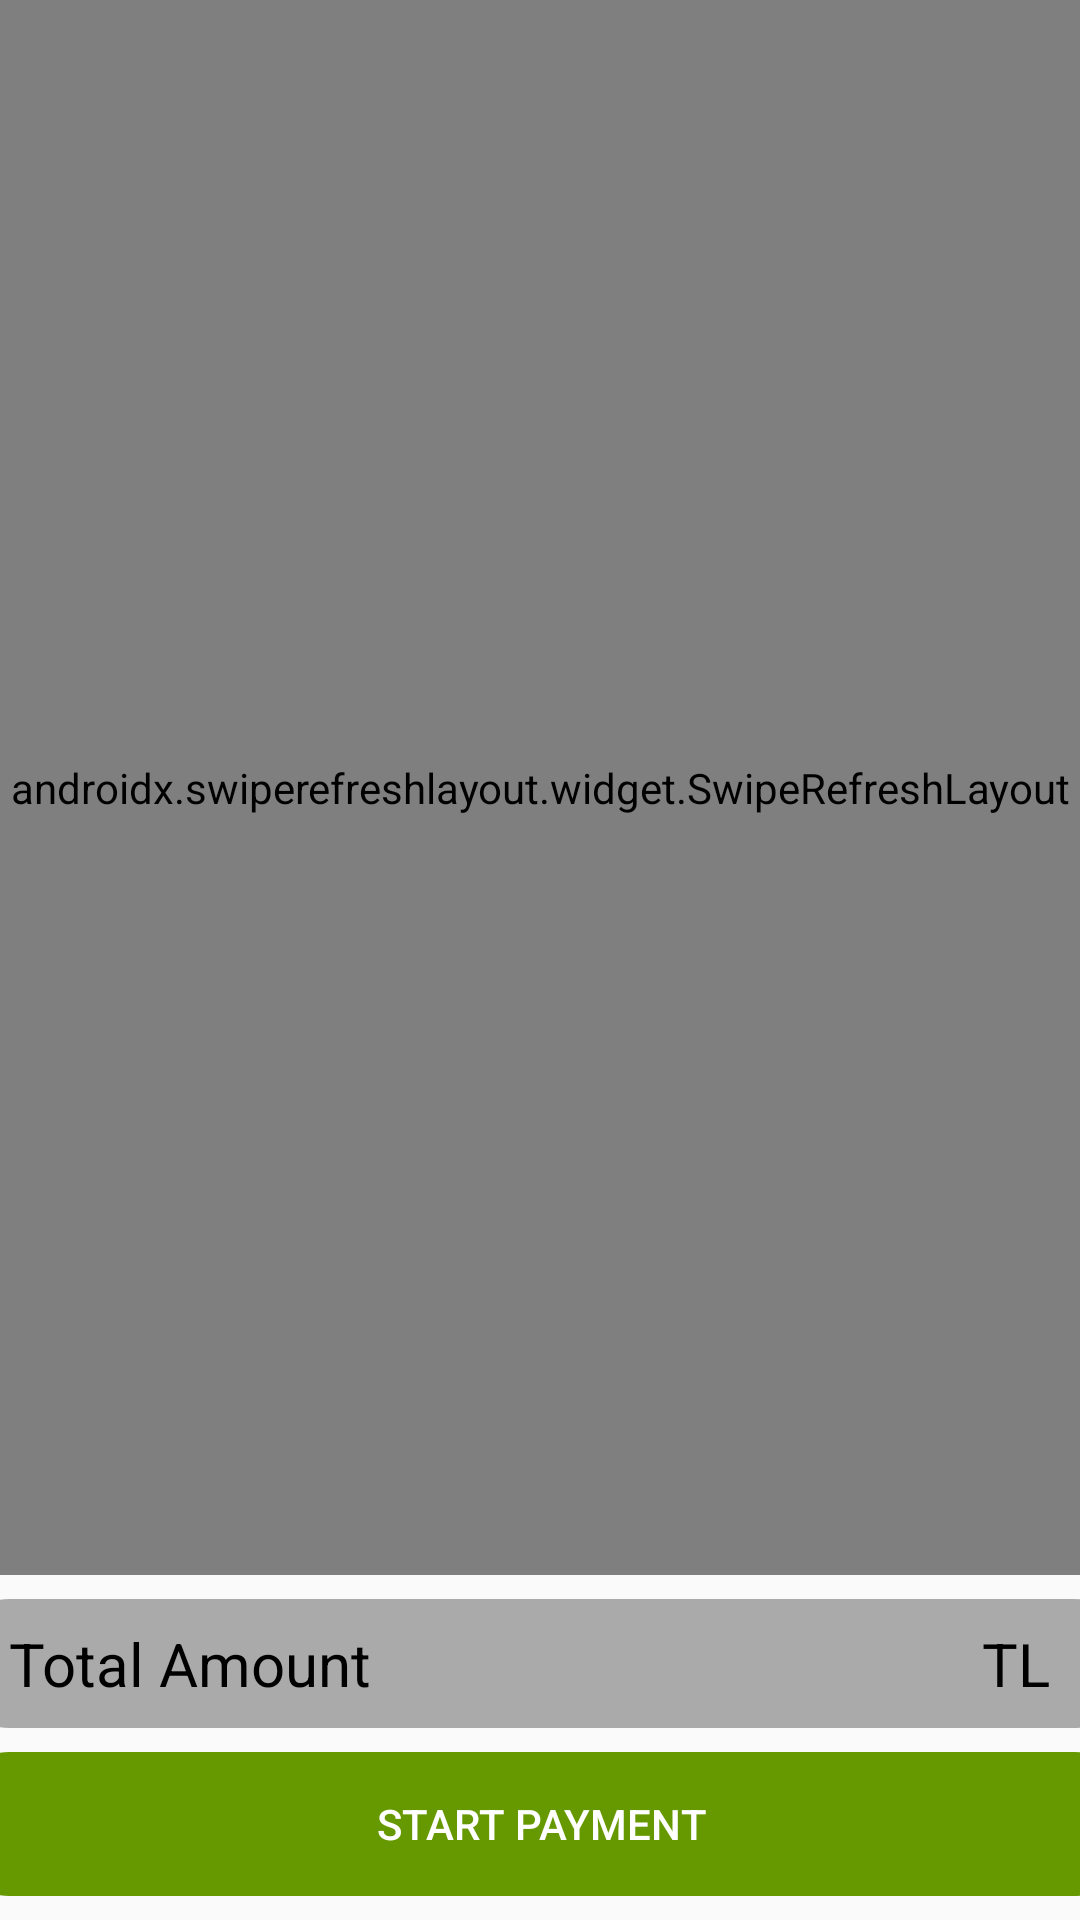

Layout XML and referenced resources for this Android screen:
<!-- AndroidManifest.xml: application theme AppTheme -->
<!-- res/layout/activity_waiter_table.xml -->
<?xml version="1.0" encoding="utf-8"?>
<androidx.constraintlayout.widget.ConstraintLayout
        xmlns:android="http://schemas.android.com/apk/res/android"
        xmlns:tools="http://schemas.android.com/tools"
        xmlns:app="http://schemas.android.com/apk/res-auto"
        android:layout_width="match_parent"
        android:layout_height="match_parent"
        tools:context=".views.WaiterTableActivity">

    <ProgressBar
            style="?android:attr/progressBarStyle"
            android:layout_width="wrap_content"
            android:layout_height="wrap_content"
            android:id="@+id/waiter_tbl_pb" app:layout_constraintEnd_toEndOf="parent" android:layout_marginEnd="8dp"
            android:layout_marginRight="8dp" app:layout_constraintStart_toStartOf="parent"
            android:layout_marginLeft="8dp" android:layout_marginStart="8dp" android:layout_marginTop="8dp"
            app:layout_constraintTop_toTopOf="parent" android:layout_marginBottom="8dp"
            app:layout_constraintBottom_toBottomOf="parent" android:visibility="invisible"/>
    <LinearLayout
            android:orientation="horizontal"
            android:layout_width="395dp"
            android:layout_height="wrap_content"
            android:background="@drawable/greenfill"
            android:id="@+id/payment_layout"
            app:layout_constraintBottom_toBottomOf="parent"
            android:layout_marginBottom="8dp" app:layout_constraintEnd_toEndOf="parent" android:layout_marginEnd="8dp"
            android:layout_marginRight="8dp" app:layout_constraintStart_toStartOf="parent"
            android:layout_marginLeft="8dp" android:layout_marginStart="8dp">
        <Button
                android:text="START PAYMENT"
                android:layout_width="match_parent"
                android:layout_height="match_parent"
                android:id="@+id/waiter_paymentButton"
                app:layout_constraintEnd_toEndOf="parent"
                android:layout_marginEnd="8dp" android:layout_marginRight="8dp"
                app:layout_constraintStart_toStartOf="parent" android:layout_marginLeft="8dp"
                android:layout_marginStart="8dp" style="@style/Widget.AppCompat.Button.Borderless.Colored"
                tools:layout_editor_absoluteY="498dp" app:layout_constraintHorizontal_bias="0.498"
                android:textColor="@android:color/white"/>
    </LinearLayout>
    <androidx.swiperefreshlayout.widget.SwipeRefreshLayout
            android:layout_width="match_parent"
            android:layout_height="0dp"
            android:layout_weight="1"
            android:id="@+id/swipeToRefreshOrders"
            app:layout_constraintBottom_toTopOf="@+id/waiter_totalAmountLayout" android:layout_marginBottom="8dp"
            app:layout_constraintEnd_toEndOf="parent" app:layout_constraintStart_toStartOf="parent"
            app:layout_constraintTop_toTopOf="parent">
        <ListView
                android:layout_width="match_parent"
                android:layout_height="match_parent" android:id="@+id/waiter_ordersListView"/>
    </androidx.swiperefreshlayout.widget.SwipeRefreshLayout>
    <LinearLayout
            android:orientation="horizontal"
            android:background="@drawable/grayfill"
            android:layout_width="395dp"
            android:layout_height="0dp"
            android:id="@+id/waiter_totalAmountLayout"
            android:layout_marginBottom="8dp"
            app:layout_constraintBottom_toTopOf="@+id/payment_layout" app:layout_constraintEnd_toEndOf="parent"
            android:layout_marginEnd="8dp" android:layout_marginRight="8dp"
            app:layout_constraintStart_toStartOf="parent" android:layout_marginLeft="8dp"
            android:layout_marginStart="8dp">
        <TextView
                android:text="Total Amount"
                android:layout_marginLeft="20dp"
                android:gravity="center_vertical"
                android:layout_width="wrap_content"
                android:layout_height="match_parent" android:id="@+id/waiter_totalAmountLabel"
                android:layout_weight="1" android:textColor="@android:color/black" android:textSize="20sp"/>
        <TextView
                android:text="TL"
                android:gravity="center_vertical"
                android:layout_marginRight="20dp"
                android:textAlignment="textEnd"
                android:padding="8dp"
                android:layout_width="wrap_content"
                android:layout_height="wrap_content" android:id="@+id/waiter_totalAmountValue" android:layout_weight="1"
                android:textColor="@android:color/black" android:textSize="20sp"/>
    </LinearLayout>

</androidx.constraintlayout.widget.ConstraintLayout>
<!-- resources referenced by this layout -->
<resources>
  <!-- drawable grayfill (drawable) -->
  <?xml version="1.0" encoding="utf-8"?>
  <shape xmlns:android="http://schemas.android.com/apk/res/android"
         android:shape="rectangle">
      <corners android:radius="20dp"/>
  
      <solid android:color="@android:color/darker_gray" />
  </shape>
  <!-- drawable greenfill (drawable) -->
  <?xml version="1.0" encoding="utf-8"?>
  <shape xmlns:android="http://schemas.android.com/apk/res/android"
         android:shape="rectangle">
      <corners android:radius="20dp"/>
  
      <solid android:color="@android:color/holo_green_dark" />
  </shape>
  <style name="AppTheme" parent="Theme.AppCompat.Light.DarkActionBar">
          
          <item name="colorPrimary">@android:color/holo_green_dark</item>
          <item name="colorPrimaryDark">@color/colorPrimaryDark</item>
          <item name="colorAccent">@android:color/holo_green_dark</item>
      </style>
  <!-- not gathered from this repository: default colours our renderer supplied (Android Studio template values) -->
  <color name="colorPrimaryDark">#FF3700B3</color>
</resources>
